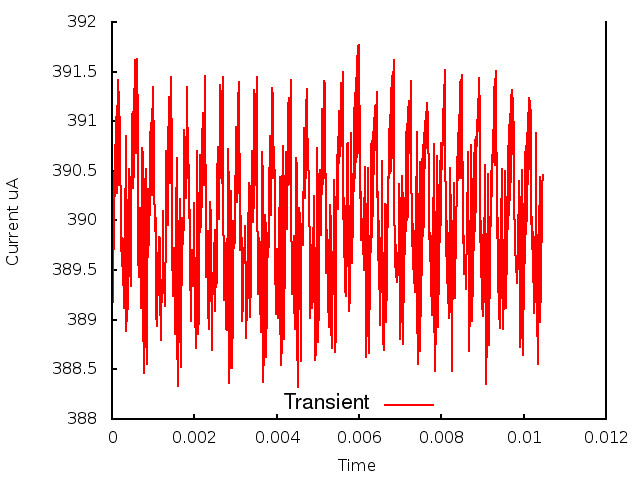

Values plotted in this chart, from the file beside it:
0.000000, 0.000000, 3.895293
1, 0.000010, 3.891
2, 0.000020, 3.892
3, 0.000030, 3.896
4, 0.000040, 3.898
5, 0.000050, 3.901
6, 0.000060, 3.905
7, 0.000070, 3.903
8, 0.000080, 3.908
9, 0.000090, 3.904
10, 0.000100, 3.91
11, 0.000110, 3.903
12, 0.000120, 3.912
13, 0.000130, 3.904
14, 0.000140, 3.914
15, 0.000150, 3.904
16, 0.000160, 3.913
17, 0.000170, 3.905
18, 0.000180, 3.913
19, 0.000190, 3.908
20, 0.000200, 3.908
21, 0.000210, 3.899
22, 0.000220, 3.899
23, 0.000230, 3.898
24, 0.000240, 3.895
25, 0.000250, 3.898
26, 0.000260, 3.894
27, 0.000270, 3.898
28, 0.000280, 3.892
29, 0.000290, 3.898
30, 0.000300, 3.891
31, 0.000310, 3.903
32, 0.000320, 3.896
33, 0.000330, 3.908
34, 0.000340, 3.89
35, 0.000350, 3.889
36, 0.000360, 3.891
37, 0.000370, 3.891
38, 0.000380, 3.891
39, 0.000390, 3.894
40, 0.000400, 3.899
41, 0.000410, 3.905
42, 0.000420, 3.897
43, 0.000430, 3.895
44, 0.000440, 3.895
45, 0.000450, 3.893
46, 0.000460, 3.896
47, 0.000470, 3.901
48, 0.000480, 3.907
49, 0.000490, 3.911
50, 0.000500, 3.911
51, 0.000510, 3.907
52, 0.000520, 3.903
53, 0.000530, 3.905
54, 0.000540, 3.911
55, 0.000550, 3.916
56, 0.000560, 3.916
57, 0.000570, 3.911
58, 0.000580, 3.907
59, 0.000590, 3.908
60, 0.000600, 3.912
... 986 more rows
